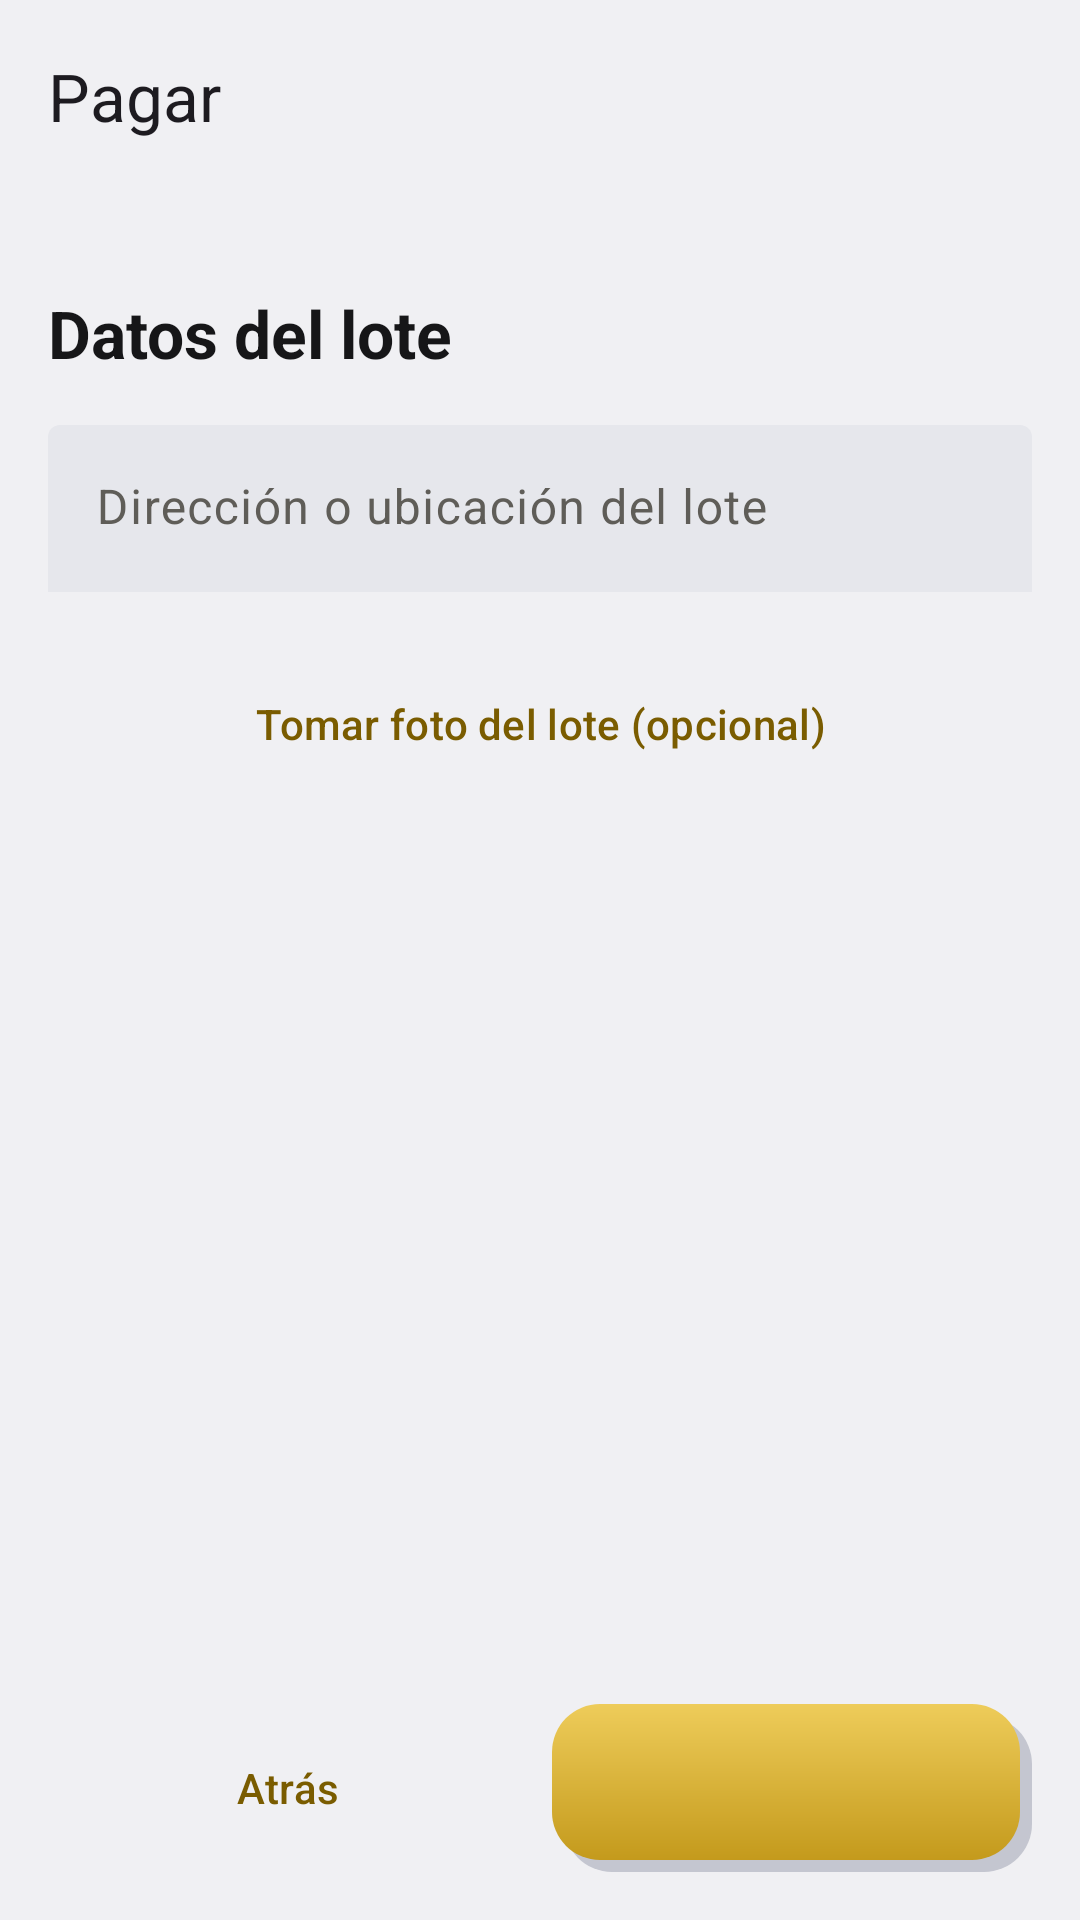

Produce the Android XML layout that renders to this screen, including the resource entries it uses.
<!-- AndroidManifest.xml: application theme Theme.CasaLista -->
<!-- res/layout/fragment_checkout.xml -->
<?xml version="1.0" encoding="utf-8"?>
<LinearLayout xmlns:android="http://schemas.android.com/apk/res/android"
    xmlns:app="http://schemas.android.com/apk/res-auto"
    android:layout_width="match_parent"
    android:layout_height="match_parent"
    android:orientation="vertical">

    <com.google.android.material.appbar.MaterialToolbar
        android:id="@+id/toolbar"
        android:layout_width="match_parent"
        android:layout_height="wrap_content"
        app:navigationContentDescription="@string/detail_back"
        app:navigationIcon="@drawable/ic_arrow_back"
        app:title="@string/checkout_title" />

    <TextView
        android:id="@+id/stepLabel"
        android:layout_width="wrap_content"
        android:layout_height="wrap_content"
        android:layout_marginHorizontal="@dimen/space_md"
        android:textAppearance="@style/TextAppearance.CasaLista.Caption" />

    <ScrollView
        android:layout_width="match_parent"
        android:layout_height="0dp"
        android:layout_weight="1">

        <FrameLayout
            android:layout_width="match_parent"
            android:layout_height="wrap_content"
            android:padding="@dimen/space_md">

            <LinearLayout
                android:id="@+id/stepLot"
                android:layout_width="match_parent"
                android:layout_height="wrap_content"
                android:orientation="vertical">

                <TextView
                    android:layout_width="wrap_content"
                    android:layout_height="wrap_content"
                    android:layout_marginBottom="@dimen/space_md"
                    android:text="@string/checkout_lot_title"
                    android:textAppearance="@style/TextAppearance.CasaLista.Title" />

                <com.google.android.material.textfield.TextInputLayout
                    android:id="@+id/addressLayout"
                    style="@style/Widget.CasaLista.TextInput.Inset"
                    android:layout_width="match_parent"
                    android:layout_height="wrap_content"
                    android:hint="@string/checkout_lot_address">

                    <com.google.android.material.textfield.TextInputEditText
                        android:id="@+id/addressInput"
                        android:layout_width="match_parent"
                        android:layout_height="wrap_content"
                        android:inputType="textPostalAddress" />
                </com.google.android.material.textfield.TextInputLayout>

                <Button
                    android:id="@+id/photoButton"
                    style="?attr/materialButtonOutlinedStyle"
                    android:layout_width="match_parent"
                    android:layout_height="@dimen/button_height"
                    android:layout_marginTop="@dimen/space_md"
                    android:text="@string/checkout_photo" />

                <ImageView
                    android:id="@+id/lotPhoto"
                    android:layout_width="match_parent"
                    android:layout_height="200dp"
                    android:layout_marginTop="@dimen/space_md"
                    android:contentDescription="@string/checkout_photo_desc"
                    android:scaleType="centerCrop"
                    android:visibility="gone" />
            </LinearLayout>

            <LinearLayout
                android:id="@+id/stepMethod"
                android:layout_width="match_parent"
                android:layout_height="wrap_content"
                android:orientation="vertical"
                android:visibility="gone">

                <TextView
                    android:layout_width="wrap_content"
                    android:layout_height="wrap_content"
                    android:layout_marginBottom="@dimen/space_md"
                    android:text="@string/checkout_method_title"
                    android:textAppearance="@style/TextAppearance.CasaLista.Title" />

                <RadioGroup
                    android:id="@+id/methodGroup"
                    android:layout_width="match_parent"
                    android:layout_height="wrap_content">

                    <RadioButton
                        android:id="@+id/methodCard"
                        android:layout_width="match_parent"
                        android:layout_height="wrap_content"
                        android:checked="true"
                        android:minHeight="48dp"
                        android:text="@string/method_card" />

                    <RadioButton
                        android:id="@+id/methodPse"
                        android:layout_width="match_parent"
                        android:layout_height="wrap_content"
                        android:minHeight="48dp"
                        android:text="@string/method_pse" />

                    <RadioButton
                        android:id="@+id/methodTransfer"
                        android:layout_width="match_parent"
                        android:layout_height="wrap_content"
                        android:minHeight="48dp"
                        android:text="@string/method_transfer" />
                </RadioGroup>
            </LinearLayout>

            <LinearLayout
                android:id="@+id/stepConfirm"
                android:layout_width="match_parent"
                android:layout_height="wrap_content"
                android:orientation="vertical"
                android:visibility="gone">

                <TextView
                    android:layout_width="wrap_content"
                    android:layout_height="wrap_content"
                    android:layout_marginBottom="@dimen/space_md"
                    android:text="@string/checkout_confirm_title"
                    android:textAppearance="@style/TextAppearance.CasaLista.Title" />

                <TextView
                    android:id="@+id/summaryText"
                    style="@style/Widget.CasaLista.Card.Neo"
                    android:layout_width="match_parent"
                    android:layout_height="wrap_content"
                    android:textAppearance="@style/TextAppearance.CasaLista.Body" />
            </LinearLayout>

            <LinearLayout
                android:id="@+id/stepResult"
                android:layout_width="match_parent"
                android:layout_height="wrap_content"
                android:orientation="vertical"
                android:visibility="gone">

                <TextView
                    android:layout_width="wrap_content"
                    android:layout_height="wrap_content"
                    android:text="@string/checkout_done_title"
                    android:textAppearance="@style/TextAppearance.CasaLista.Title"
                    android:textColor="@color/gold_text" />

                <TextView
                    android:id="@+id/resultMessage"
                    android:layout_width="wrap_content"
                    android:layout_height="wrap_content"
                    android:layout_marginBottom="@dimen/space_lg"
                    android:textAppearance="@style/TextAppearance.CasaLista.Body" />

                <Button
                    android:id="@+id/homeButton"
                    style="@style/Widget.CasaLista.Button.Gold"
                    android:layout_width="match_parent"
                    android:layout_height="@dimen/button_height"
                    android:text="@string/checkout_done_home" />
            </LinearLayout>
        </FrameLayout>
    </ScrollView>

    <LinearLayout
        android:id="@+id/buttons"
        android:layout_width="match_parent"
        android:layout_height="wrap_content"
        android:orientation="horizontal"
        android:padding="@dimen/space_md">

        <Button
            android:id="@+id/backButton"
            style="?attr/materialButtonOutlinedStyle"
            android:layout_width="0dp"
            android:layout_height="@dimen/button_height"
            android:layout_marginEnd="@dimen/space_sm"
            android:layout_weight="1"
            android:text="@string/checkout_back" />

        <Button
            android:id="@+id/nextButton"
            style="@style/Widget.CasaLista.Button.Gold"
            android:layout_width="0dp"
            android:layout_height="@dimen/button_height"
            android:layout_weight="1" />
    </LinearLayout>
</LinearLayout>
<!-- resources referenced by this layout -->
<resources>
  <color name="gold_text">#7A5C00</color>
  <dimen name="button_height">56dp</dimen>
  <dimen name="space_lg">24dp</dimen>
  <dimen name="space_md">16dp</dimen>
  <dimen name="space_sm">8dp</dimen>
  <string name="checkout_back">Atrás</string>
  <string name="checkout_confirm_title">Confirma tu pago</string>
  <string name="checkout_done_home">Volver al inicio</string>
  <string name="checkout_done_title">¡Pago aprobado!</string>
  <string name="checkout_lot_address">Dirección o ubicación del lote</string>
  <string name="checkout_lot_title">Datos del lote</string>
  <string name="checkout_method_title">Método de pago</string>
  <string name="checkout_photo">Tomar foto del lote (opcional)</string>
  <string name="checkout_photo_desc">Foto del lote</string>
  <string name="checkout_title">Pagar</string>
  <string name="detail_back">Volver</string>
  <string name="method_card">Tarjeta de crédito</string>
  <string name="method_pse">PSE</string>
  <string name="method_transfer">Transferencia bancaria</string>
  <style name="TextAppearance.CasaLista.Body" parent="TextAppearance.Material3.BodyLarge">
          <item name="android:textSize">@dimen/text_body</item>
          <item name="android:textColor">@color/text_primary</item>
      </style>
  <style name="TextAppearance.CasaLista.Caption" parent="TextAppearance.Material3.BodySmall">
          <item name="android:textSize">@dimen/text_caption</item>
          <item name="android:textColor">@color/text_secondary</item>
      </style>
  <style name="TextAppearance.CasaLista.Title" parent="TextAppearance.Material3.TitleLarge">
          <item name="android:textSize">@dimen/text_title</item>
          <item name="android:textColor">@color/text_primary</item>
          <item name="android:textStyle">bold</item>
      </style>
  <style name="Widget.CasaLista.Button.Gold" parent="Widget.Material3.Button">
          <item name="android:background">@drawable/bg_btn_gold</item>
          <item name="backgroundTint">@null</item>
          <item name="android:textColor">@color/on_gold</item>
      </style>
  <style name="Widget.CasaLista.Card.Neo" parent="">
          <item name="android:background">@drawable/bg_neo_raised</item>
          <item name="android:padding">@dimen/space_md</item>
      </style>
  <style name="Widget.CasaLista.TextInput.Inset" parent="Widget.Material3.TextInputLayout.FilledBox">
          <item name="boxBackgroundColor">@color/neo_inset</item>
          <item name="boxStrokeWidth">0dp</item>
          <item name="boxStrokeWidthFocused">0dp</item>
      </style>
  <style name="Theme.CasaLista" parent="Base.Theme.CasaLista">
          <item name="android:navigationBarColor">@android:color/transparent</item>
          <item name="android:statusBarColor">@android:color/transparent</item>
          <item name="android:windowLightStatusBar">?attr/isLightTheme</item>
      </style>
  <dimen name="text_body">16sp</dimen>
  <color name="text_primary">#161618</color>
  <dimen name="text_caption">12sp</dimen>
  <color name="text_secondary">#5F5D58</color>
  <dimen name="text_title">22sp</dimen>
  <color name="on_gold">#161618</color>
  <color name="neo_inset">#E6E7EC</color>
  <dimen name="neo_offset">4dp</dimen>
  <color name="neo_shadow_dark">#C4C6D0</color>
  <dimen name="radius_button">16dp</dimen>
  <color name="gold_light">#EECC5A</color>
  <color name="gold_dark">#C49A1C</color>
  <dimen name="radius_card">20dp</dimen>
  <color name="neo_shadow_light">#FFFFFF</color>
  <color name="neo_surface">#FAFAFC</color>
  <color name="gold">#C49A1C</color>
  <style name="Widget.CasaLista.Button.Text" parent="Widget.Material3.Button.TextButton">
          <item name="android:textColor">@color/gold_text</item>
      </style>
  <style name="Widget.CasaLista.Button.Outlined" parent="Widget.Material3.Button.OutlinedButton">
          <item name="android:textColor">@color/gold_text</item>
      </style>
  <color name="neo_background">#F0F0F3</color>
  <color name="state_error">#B5352B</color>
</resources>
